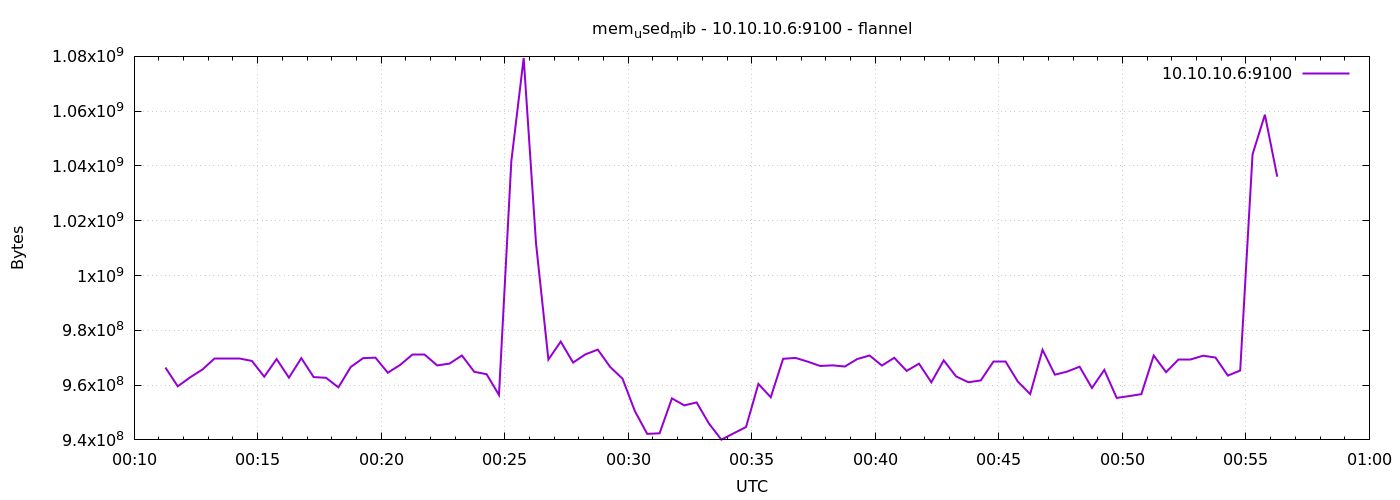

The file beside this chart, header and first rows:
1791418276	966414336
1791418306	959549440
1791418336	962834432
1791418366	965701632
1791418396	969854976
1791418426	969854976
1791418456	969854976
1791418486	968826880
1791418516	963063808
1791418546	969510912
1791418576	962715648
1791418606	969842688
1791418636	962928640
1791418666	962670592
1791418696	959180800
1791418726	966602752
1791418756	969842688
1791418786	970027008
1791418816	964530176
1791418846	967368704
1791418876	971063296
1791418906	971063296
1791418936	967188480
1791418966	967860224
1791418996	970817536
1791419026	964853760
1791419056	963977216
1791419086	956399616
1791419116	1041719296
1791419146	1079427072
1791419176	1011724288
1791419206	969334784
1791419236	975880192
1791419266	968228864
1791419296	971239424
1791419326	972955648
1791419356	966635520
1791419386	962342912
1791419416	950513664
1791419446	942190592
1791419476	942407680
1791419506	955146240
1791419536	952606720
1791419566	953671680
1791419596	945958912
1791419626	940101632
1791419656	942403584
1791419686	944717824
1791419716	960442368
1791419746	955555840
1791419776	969601024
1791419806	969932800
1791419836	968556544
1791419866	966987776
1791419896	967213056
1791419926	966782976
1791419956	969515008
1791419986	970805248
1791420016	967139328
1791420046	969969664
1791420076	965181440
... 30 more rows
